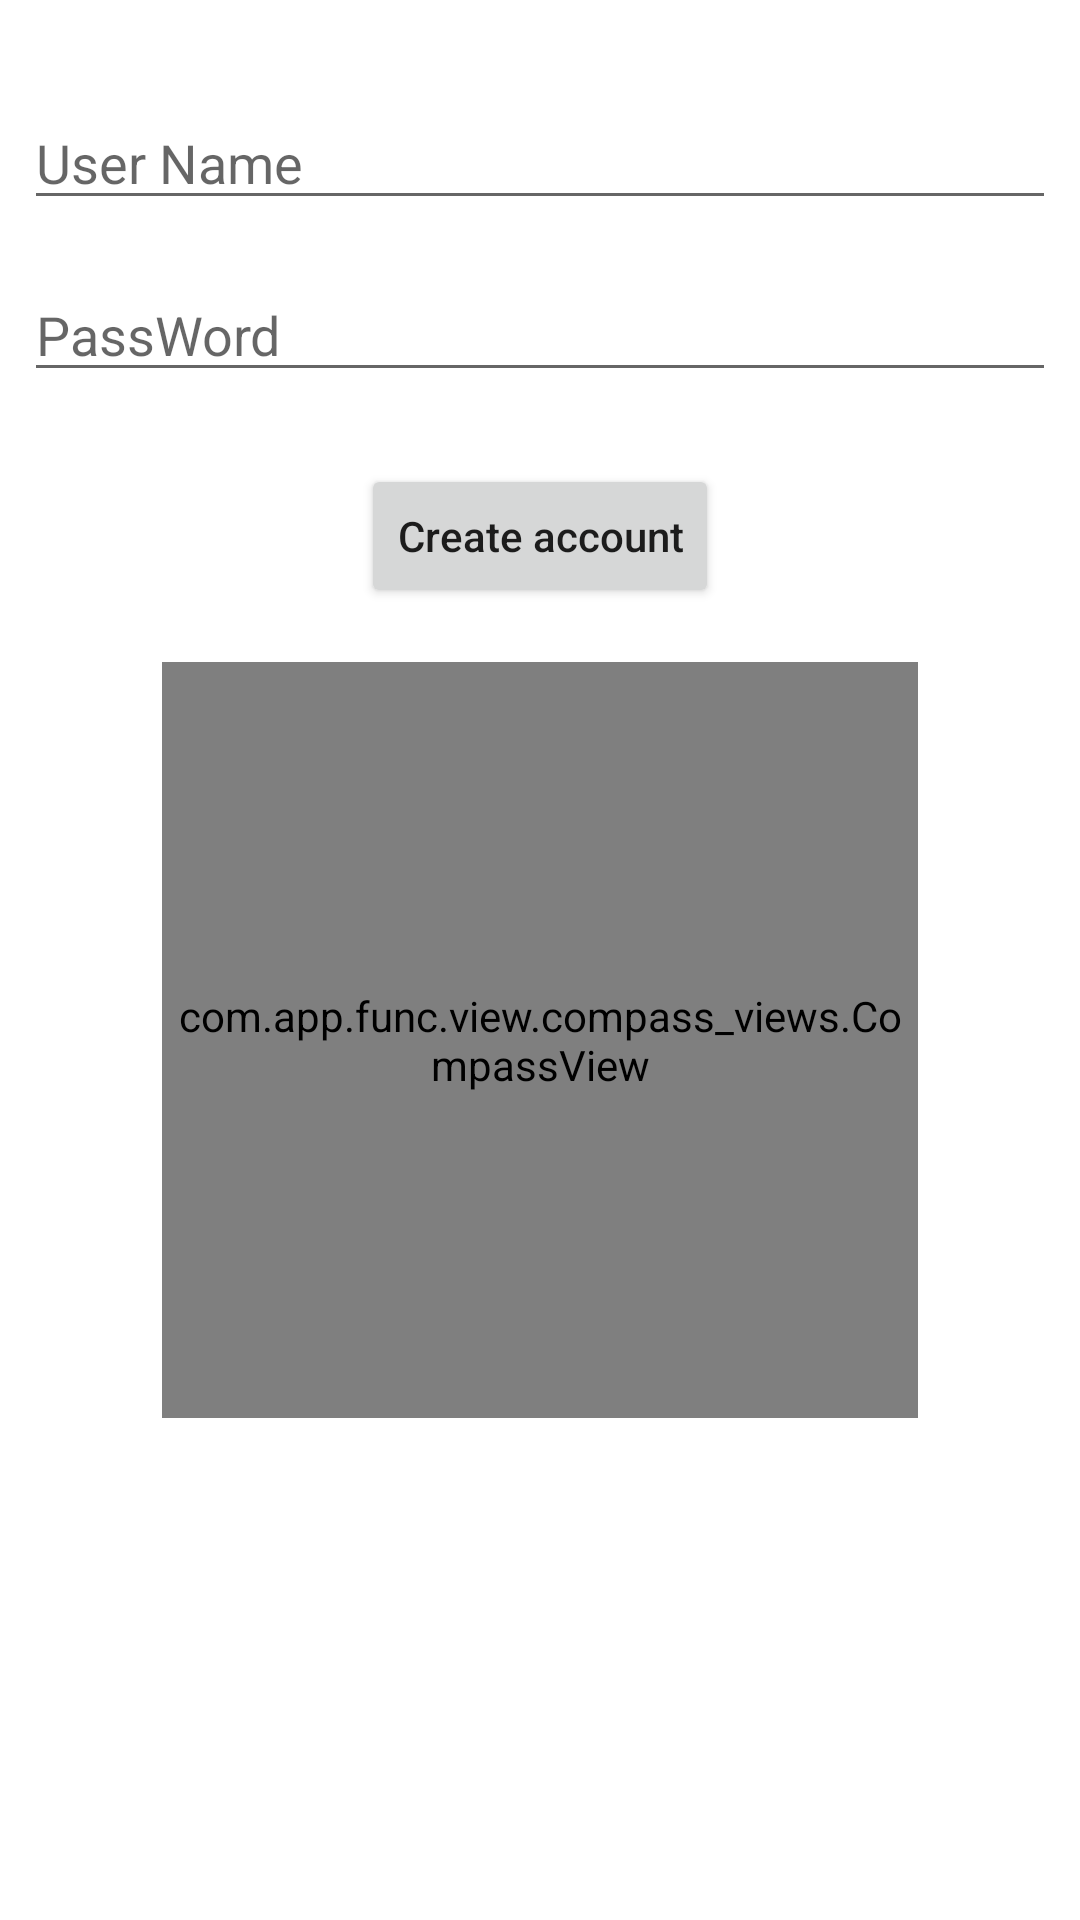

Write the Android layout XML for this screen, with the resource values it uses.
<!-- AndroidManifest.xml: application theme Theme.MyApplication -->
<!-- res/layout/fragment_sign_up.xml -->
<?xml version="1.0" encoding="utf-8"?>
<androidx.core.widget.NestedScrollView xmlns:android="http://schemas.android.com/apk/res/android"
    xmlns:app="http://schemas.android.com/apk/res-auto"
    xmlns:tools="http://schemas.android.com/tools"
    android:id="@+id/scrollViewSignUp"
    android:layout_width="match_parent"
    android:layout_height="match_parent"
    android:fillViewport="true"
    tools:context=".login_demo.SignUpFragment">

    <androidx.constraintlayout.widget.ConstraintLayout
        android:layout_width="match_parent"
        android:layout_height="wrap_content"
        android:layout_marginBottom="@dimen/_32dp">

        <EditText
            android:id="@+id/edtCreateUsername"
            android:layout_width="0dp"
            android:layout_height="wrap_content"
            android:layout_marginHorizontal="8dp"
            android:layout_marginTop="32dp"
            android:ems="10"
            android:hint="@string/username"
            android:inputType="textPersonName"
            app:layout_constraintEnd_toEndOf="parent"
            app:layout_constraintStart_toStartOf="parent"
            app:layout_constraintTop_toTopOf="parent" />

        <EditText
            android:id="@+id/edtPassword"
            android:layout_width="0dp"
            android:layout_height="wrap_content"
            android:layout_marginHorizontal="8dp"
            android:layout_marginTop="16dp"
            android:ems="10"
            android:hint="@string/password"
            android:inputType="textPassword"
            app:layout_constraintEnd_toEndOf="parent"
            app:layout_constraintStart_toStartOf="parent"
            app:layout_constraintTop_toBottomOf="@+id/edtCreateUsername" />

        <Button
            android:id="@+id/btnCreateAccount"
            android:layout_width="wrap_content"
            android:layout_height="wrap_content"
            android:layout_marginTop="24dp"
            android:text="@string/create_account"
            android:textAllCaps="false"
            app:layout_constraintEnd_toEndOf="parent"
            app:layout_constraintStart_toStartOf="parent"
            app:layout_constraintTop_toBottomOf="@id/edtPassword" />

        <androidx.core.widget.NestedScrollView
            android:id="@+id/scrollView"
            android:layout_width="@dimen/_0dp"
            android:layout_height="@dimen/_0dp"
            android:layout_marginVertical="@dimen/_18dp"
            android:clickable="false"
            android:fillViewport="true"
            android:focusableInTouchMode="false"
            app:layout_constraintDimensionRatio="1:1"
            app:layout_constraintEnd_toEndOf="parent"
            app:layout_constraintStart_toStartOf="parent"
            app:layout_constraintTop_toBottomOf="@id/btnCreateAccount"
            app:layout_constraintWidth_percent="0.7">

            <com.app.func.view.compass_views.CompassView
                android:layout_width="match_parent"
                android:layout_height="match_parent"
                app:layout_constraintEnd_toEndOf="parent"
                app:layout_constraintStart_toStartOf="parent" />
        </androidx.core.widget.NestedScrollView>

        <androidx.recyclerview.widget.RecyclerView
            android:id="@+id/recycler_view"
            android:layout_width="match_parent"
            android:layout_height="wrap_content"
            android:layout_marginTop="@dimen/_32dp"
            android:layout_marginBottom="@dimen/_32dp"
            android:scrollbars="vertical"
            app:layout_constraintBottom_toBottomOf="parent"
            app:layout_constraintTop_toBottomOf="@id/scrollView" />

    </androidx.constraintlayout.widget.ConstraintLayout>
</androidx.core.widget.NestedScrollView>
<!-- resources referenced by this layout -->
<resources>
  <dimen name="_0dp">0dp</dimen>
  <dimen name="_18dp">18dp</dimen>
  <dimen name="_32dp">32dp</dimen>
  <string name="create_account">Create account</string>
  <string name="password">PassWord</string>
  <string name="username">User Name</string>
  <style name="Theme.MyApplication" parent="Theme.MaterialComponents.DayNight.DarkActionBar">
          
          <item name="colorPrimary">@color/color_00BCD4</item>
          <item name="colorPrimaryVariant">@color/color_0097A7</item>
          <item name="colorOnPrimary">@color/white</item>
          
          <item name="colorSecondary">@color/teal_200</item>
          <item name="colorSecondaryVariant">@color/teal_700</item>
          <item name="colorOnSecondary">@color/black</item>
          
          <item name="android:statusBarColor" tools:targetApi="l">?attr/colorPrimaryVariant</item>
          
      </style>
  <color name="color_00BCD4">#00BCD4</color>
  <color name="color_0097A7">#0097A7</color>
  <color name="white">#FFFFFFFF</color>
  <color name="teal_200">#FF03DAC5</color>
  <color name="teal_700">#FF018786</color>
  <color name="black">#FF000000</color>
</resources>
